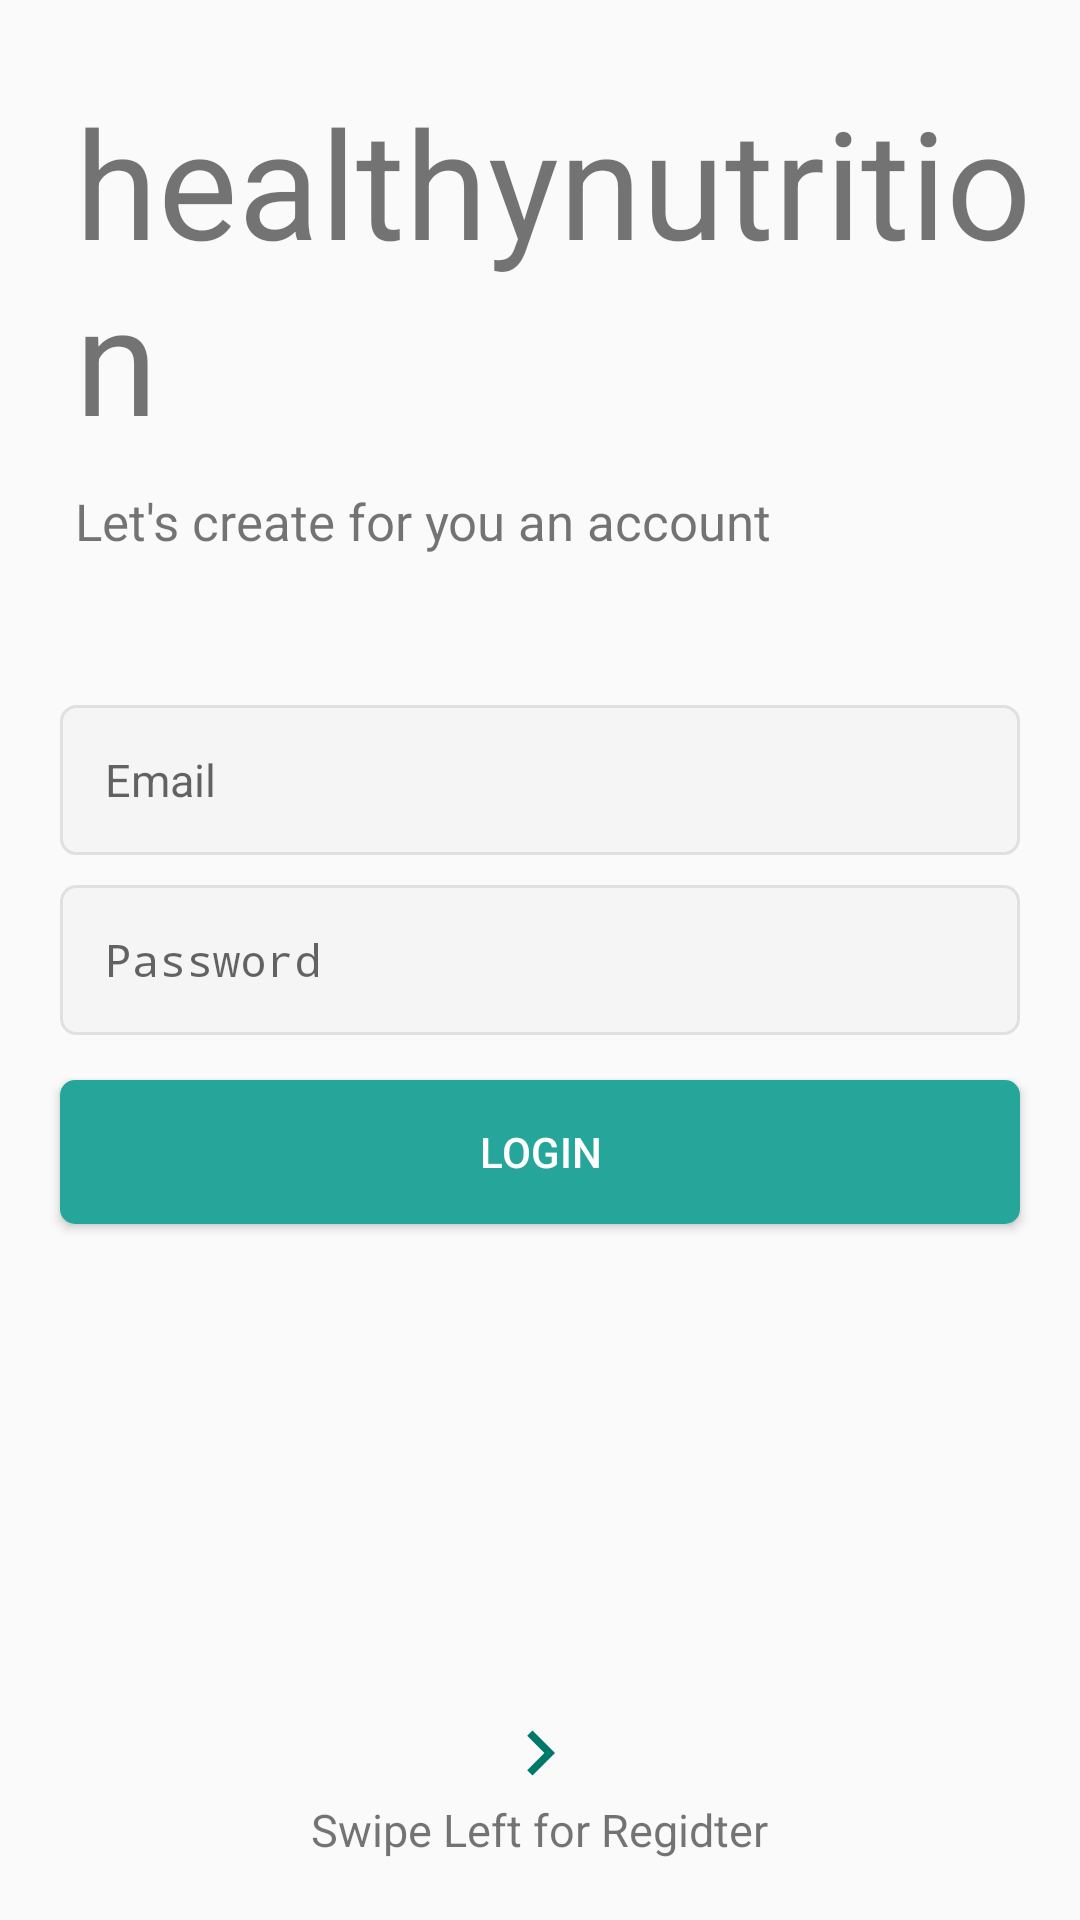

Layout XML and referenced resources for this Android screen:
<!-- AndroidManifest.xml: application theme AppTheme -->
<!-- res/layout/fragment_login.xml -->
<?xml version="1.0" encoding="utf-8"?>
<RelativeLayout
    xmlns:android="http://schemas.android.com/apk/res/android"
    xmlns:tools="http://schemas.android.com/tools"
    android:layout_width="match_parent"
    android:layout_height="match_parent"
    tools:context=".login">

    
    <TextView
        android:id="@+id/tv_title"
        android:layout_width="wrap_content"
        android:layout_height="wrap_content"
        android:layout_marginStart="25dp"
        android:layout_marginBottom="10dp"
        android:text="@string/app_name"
        android:textSize="50sp"
        android:layout_above="@id/tv_subtitle"/>

    <TextView
         android:id="@+id/tv_subtitle"
        android:layout_width="wrap_content"
        android:layout_height="wrap_content"
        android:text="@string/tag"
        android:textSize="17sp"
        android:layout_marginStart="25dp"
        android:layout_above="@id/et_email"
        android:layout_marginBottom="50dp"/>

    <EditText
        android:id="@+id/et_email"
        android:layout_width="match_parent"
        android:layout_height="50dp"
        android:layout_marginLeft="20dp"
        android:layout_marginRight="20dp"
        android:background="@drawable/et_custom"
        android:layout_above="@id/et_password"
        android:hint="@string/email"
        android:inputType="textEmailAddress"
        android:padding="15dp"
        android:textSize="15sp" />

    <EditText
        android:id="@+id/et_password"
        android:layout_width="match_parent"
        android:layout_height="50dp"
        android:hint="@string/password"
        android:layout_marginLeft="20dp"
        android:layout_marginRight="20dp"
        android:layout_marginTop="10dp"
        android:padding="15dp"
        android:inputType="textPassword"
        android:layout_centerInParent="true"
        android:background="@drawable/et_custom"
        android:textSize="15sp" />
    <Button
        android:id="@+id/btn_login"
        android:layout_width="match_parent"
        android:layout_height="wrap_content"
        android:layout_below="@id/et_password"
        android:background="@drawable/btn_custom"
        android:layout_marginLeft="20dp"
        android:layout_marginRight="20dp"
        android:layout_marginTop="15dp"
        android:textColor="@android:color/white"
        android:text="@string/login"/>
    <ImageView
        android:layout_width="30dp"
        android:layout_height="30dp"
        android:src="@drawable/ic_arrow_right"
        android:layout_above="@id/swipeRight"
        android:layout_centerHorizontal="true"/>
    <TextView
        android:id="@+id/swipeRight"
        android:layout_width="wrap_content"
        android:layout_height="wrap_content"
        android:text="@string/swipe_left_for_register"
        android:textSize="15sp"
        android:layout_centerHorizontal="true"
        android:layout_alignParentBottom="true"
        android:layout_marginBottom="20dp"/>
</RelativeLayout>
<!-- resources referenced by this layout -->
<resources>
  <!-- drawable btn_custom (drawable) -->
  <?xml version="1.0" encoding="utf-8"?>
  <shape
      xmlns:android="http://schemas.android.com/apk/res/android"
      android:padding="10dp"
      android:shape = "rectangle">
  
      <solid android:color="#26a69a" />
  
      <corners
          android:bottomLeftRadius="5dp"
          android:bottomRightRadius="5dp"
          android:topLeftRadius="5dp"
          android:topRightRadius="5dp"/>
  
  
  </shape>
  <!-- drawable et_custom (drawable) -->
  <?xml version="1.0" encoding="utf-8"?>
  <shape
      xmlns:android="http://schemas.android.com/apk/res/android"
      android:padding="10dp"
      android:shape="rectangle">
      <solid android:color="#f5f5f5" />
  
      <stroke
      android:width="1dp"
      android:color="#e0e0e0" />
      <corners
          android:bottomLeftRadius="5dp"
          android:bottomRightRadius="5dp"
          android:topLeftRadius="5dp"
          android:topRightRadius="5dp" />
  
  
  </shape>
  <!-- drawable ic_arrow_right (drawable) -->
  <?xml version="1.0" encoding="utf-8"?>
  <vector
      android:height="24dp"
      android:tint="@color/colorPrimary"
      android:viewportHeight="24.0"
      android:viewportWidth="24.0"
      android:width="24dp"
  
      xmlns:android="http://schemas.android.com/apk/res/android">
  
      <path android:fillColor="#FF000000" android:pathData="M8.59,16.34l4.58,-4.59 -4.58,-4.59L10,5.75l6,6 -6,6z"/>
  </vector>
  <string name="app_name">healthynutrition</string>
  <string name="email">Email</string>
  <string name="login">Login</string>
  <string name="password">Password</string>
  <string name="swipe_left_for_register">Swipe Left for Regidter</string>
  <string name="tag">Let\'s create for you an account</string>
  <style name="AppTheme" parent="Theme.AppCompat.Light.DarkActionBar">
          
          <item name="colorPrimary">@color/colorPrimary</item>
          <item name="colorPrimaryDark">@color/colorPrimaryDark</item>
          <item name="colorAccent">@color/colorAccent</item>
      </style>
  <color name="colorPrimary">#00796b</color>
  <color name="colorPrimaryDark">#00695C</color>
  <color name="colorAccent">#FF4081</color>
</resources>
